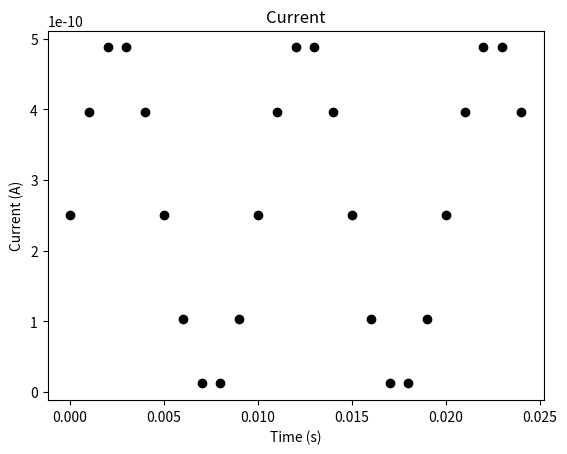
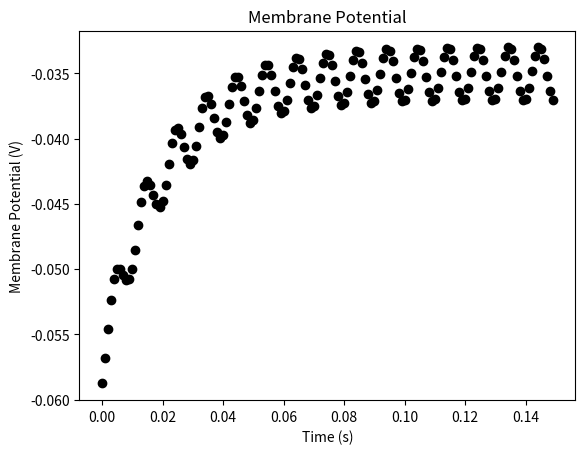
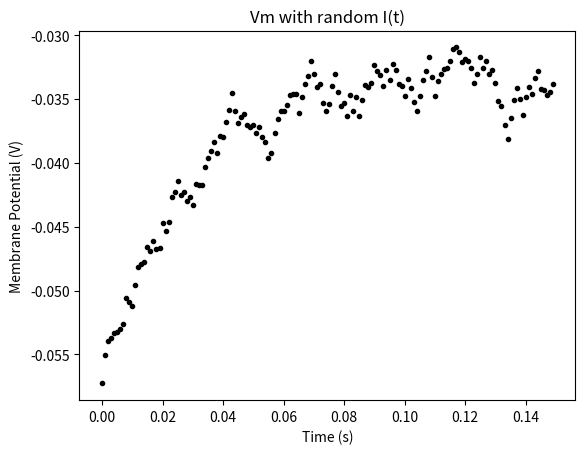

These figures' Python source, in order:
#LIF = leaky integrate and fire neuron model --> also connected to point neuron model approaches 
#aim = visualize evolution of membrane potential in time and extract statistical properties
#work with membrane potential (voltage = v(t)), leak term, and spikes

import numpy as np
import matplotlib.pyplot as plt


#coding exercise 1: defining parameters for the LIF model

t_max = 150e-3  #s
dt = 1e-3  #s
tau = 20e-3  #s
el = -60e-3  #mV
vr = -70e-3  #mV
vth = -50e-3  #mV
r = 100e6  #ohm
i_mean = 25e-11  #A

print(t_max, dt, tau, el, vr, vth, r, i_mean)


#coding exercise 2: simulating an input current

for step in range(10):
    
    #computing t for the equation 
    t = step * dt

    #current equation
    i = i_mean * (1 + np.sin(2 * np.pi * t/0.01))

    #printing the time calculated upto 3 decimals and the current calculated upto 4 decimals but in exponential form
    print(f"t = {t:.3f} s, i = {i:.4e} A")


#coding exercise 4: simulating membrane potential

step_end = 10
v = el

for step in range(step_end):

    #compute value of t
    t = step * dt
    i = i_mean * (1 + np.sin(2 * np.pi * t/0.01))

    #calculating the new value of v using the discrete time integration equation
    v = v + (dt/tau) * (el - v + (r * i))

    print(f"t = {t:.3f} s, i = {v:.4e} mV")


#coding exercise 5: plotting the current

step_end = 25

#initializing the figure we want to plot the current on
plt.figure()
plt.title("Current")
plt.xlabel("Time (s)")
plt.ylabel("Current (A)")

for step in range(step_end):

    t = step * dt
    i = i_mean * (1 + np.sin(2 * np.pi * t/0.01))

    #plotting the current
    plt.plot(t, i, color = 'k', marker = 'o')  #or could be written as plt.plot(t, i, 'ko')

#display the plot
plt.show() 

#coding exercise 6: plotting the membrane potential 

#had to calculate step end because we are using a discrete time step and we need to know how many steps we need to take to reach the maximum time
#the maximum time here is t_max and the time step is delta t which is 0.001 s which is dt in the code 
step_end = int(t_max/dt)

v = el

plt.figure()
plt.title("Membrane Potential")
plt.xlabel("Time (s)")
plt.ylabel("Membrane Potential (V)")

for step in range(step_end):

    t = step * dt
    i = i_mean * (1 + np.sin(2 * np.pi * t/0.01))
    v = v + dt/tau * (el - v + (r * i))

    plt.plot(t, v, color = 'k', marker = 'o')

plt.show()


#coding exercise 7: adding randomness to current to plot membrane potential graph
#random synaptic input current leads to random time course for membrane potential

np.random.seed(2020)

step_end = int(t_max/dt)
v = el

plt.figure()
plt.title("Vm with random I(t)")
plt.xlabel("Time (s)")
plt.ylabel("Membrane Potential (V)")

for step in range(step_end):

    t = step * dt

    #generating a random number between -1 and 1 
    #since np.random.random() generates a random number between 0 and 1 (uses the uniform distribution), we need to multiply by 2 and subtract by 1 to get max and min values of -1 and 1.
    random_num = 2 * np.random.random() - 1

    i = i_mean * (1 + 0.1 * ((t_max/dt)**0.5) * random_num)

    v = v + dt/tau * (el - v + r * i)

    plt.plot(t, v, color = 'k', marker = '.')

plt.show()
